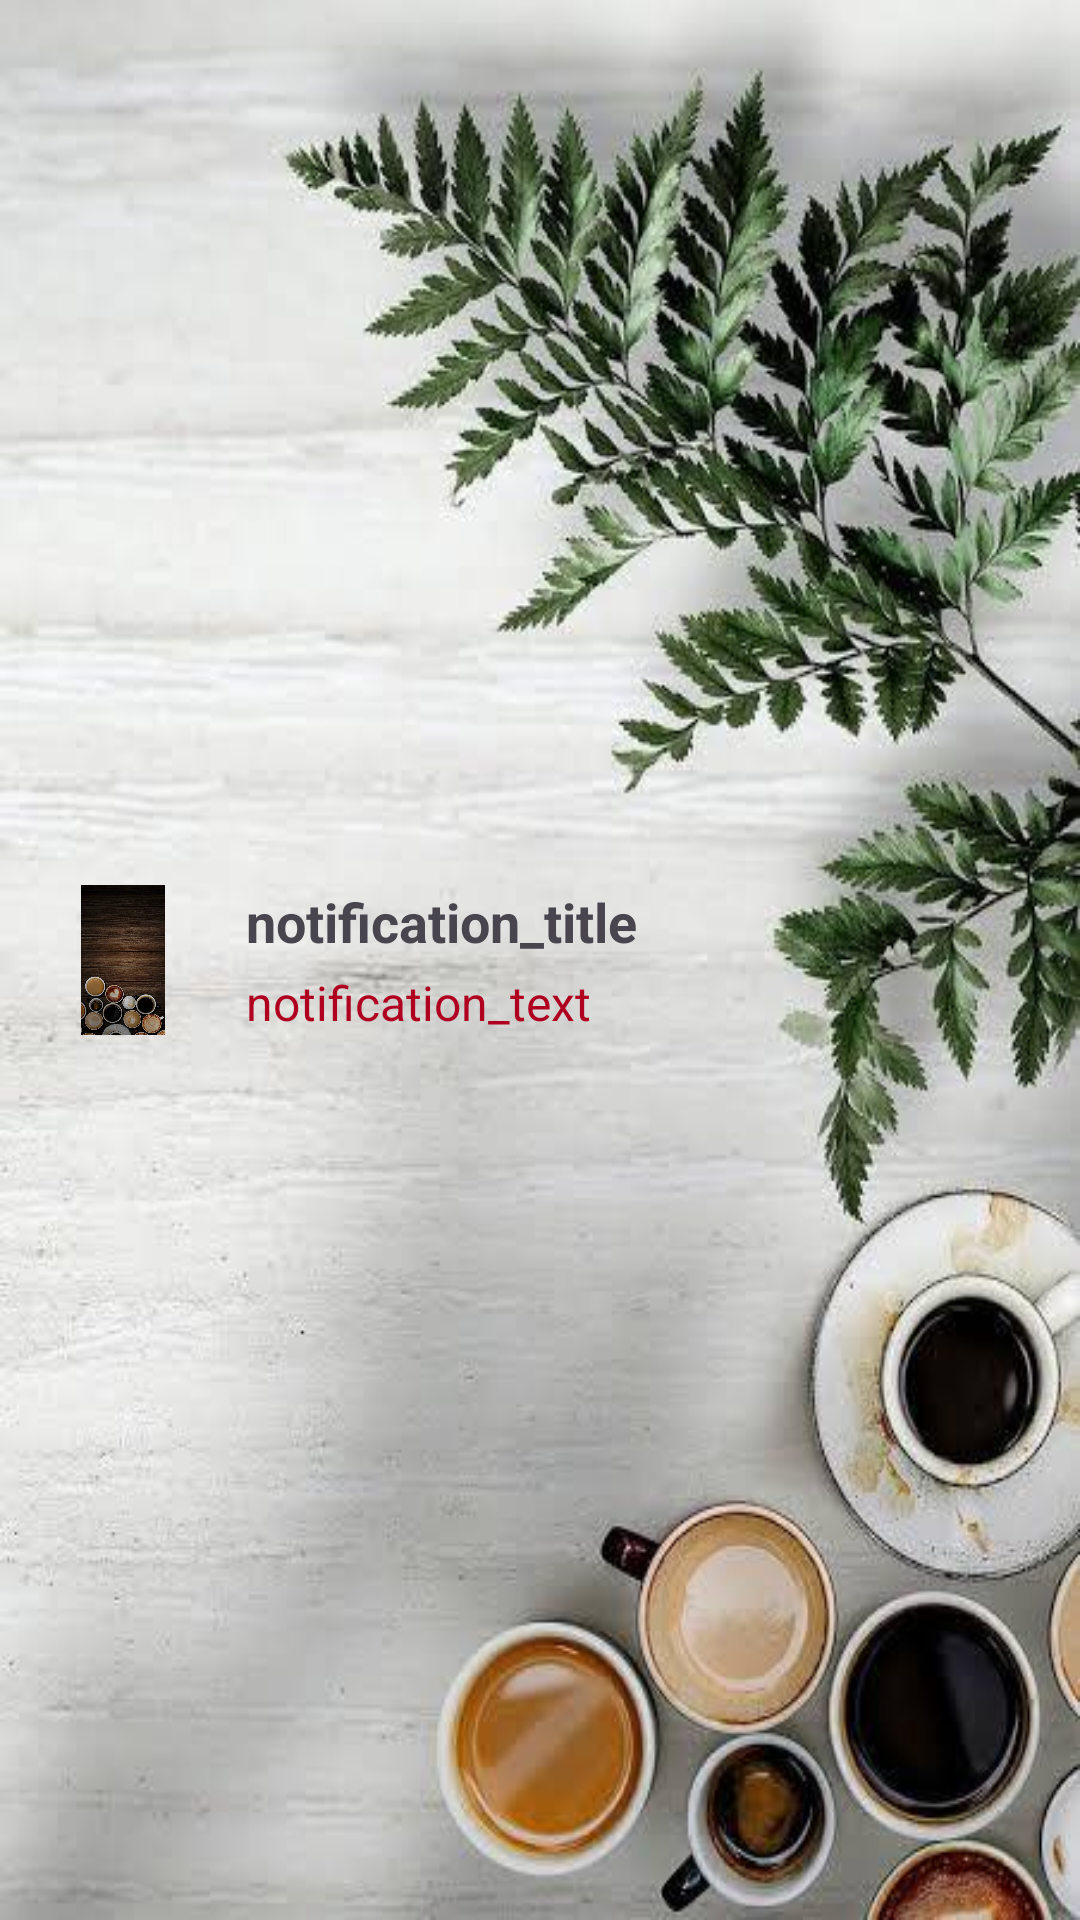

This screen was rendered from an Android layout file. Write that file and the resources it references.
<!-- AndroidManifest.xml: application theme Theme.TheCoffeeCove -->
<!-- res/layout/activity_notifications.xml -->
<?xml version="1.0" encoding="utf-8"?>
<LinearLayout xmlns:android="http://schemas.android.com/apk/res/android"
    android:layout_width="match_parent"
    android:layout_height="wrap_content"
    android:orientation="horizontal"
    android:padding="16dp"
    android:gravity="center_vertical"
    android:background="@drawable/photo3">


    <ImageView
        android:id="@+id/imageViewIcon"
        android:layout_width="50dp"
        android:layout_height="50dp"
        android:src="@drawable/p"
        android:contentDescription="@string/notification_icon"
        android:layout_marginEnd="16dp"/>

    
    <LinearLayout
        android:layout_width="0dp"
        android:layout_height="wrap_content"
        android:layout_weight="1"
        android:orientation="vertical">

        <TextView
            android:id="@+id/textViewTitle"
            android:layout_width="wrap_content"
            android:layout_height="wrap_content"
            android:text="@string/notification_title"
            android:textSize="18sp"
            android:textStyle="bold"
            android:layout_marginBottom="4dp"/>

        <TextView
            android:id="@+id/textViewText"
            android:layout_width="wrap_content"
            android:layout_height="wrap_content"
            android:text="@string/notification_text"
            android:textSize="16sp"
            android:textColor="@color/design_default_color_error"/>
    </LinearLayout>

</LinearLayout>
<!-- resources referenced by this layout -->
<resources>
  <!-- drawable p: jpg bitmap (drawable, 71544 bytes) -->
  <!-- drawable photo3: jpg bitmap (drawable, 47486 bytes) -->
  <string name="notification_icon">notification_icon</string>
  <string name="notification_text">notification_text</string>
  <string name="notification_title">notification_title</string>
  <style name="Theme.TheCoffeeCove" parent="Base.Theme.TheCoffeeCove" />
  <style name="Base.Theme.TheCoffeeCove" parent="Theme.Material3.DayNight.NoActionBar">
          
          
      </style>
</resources>
